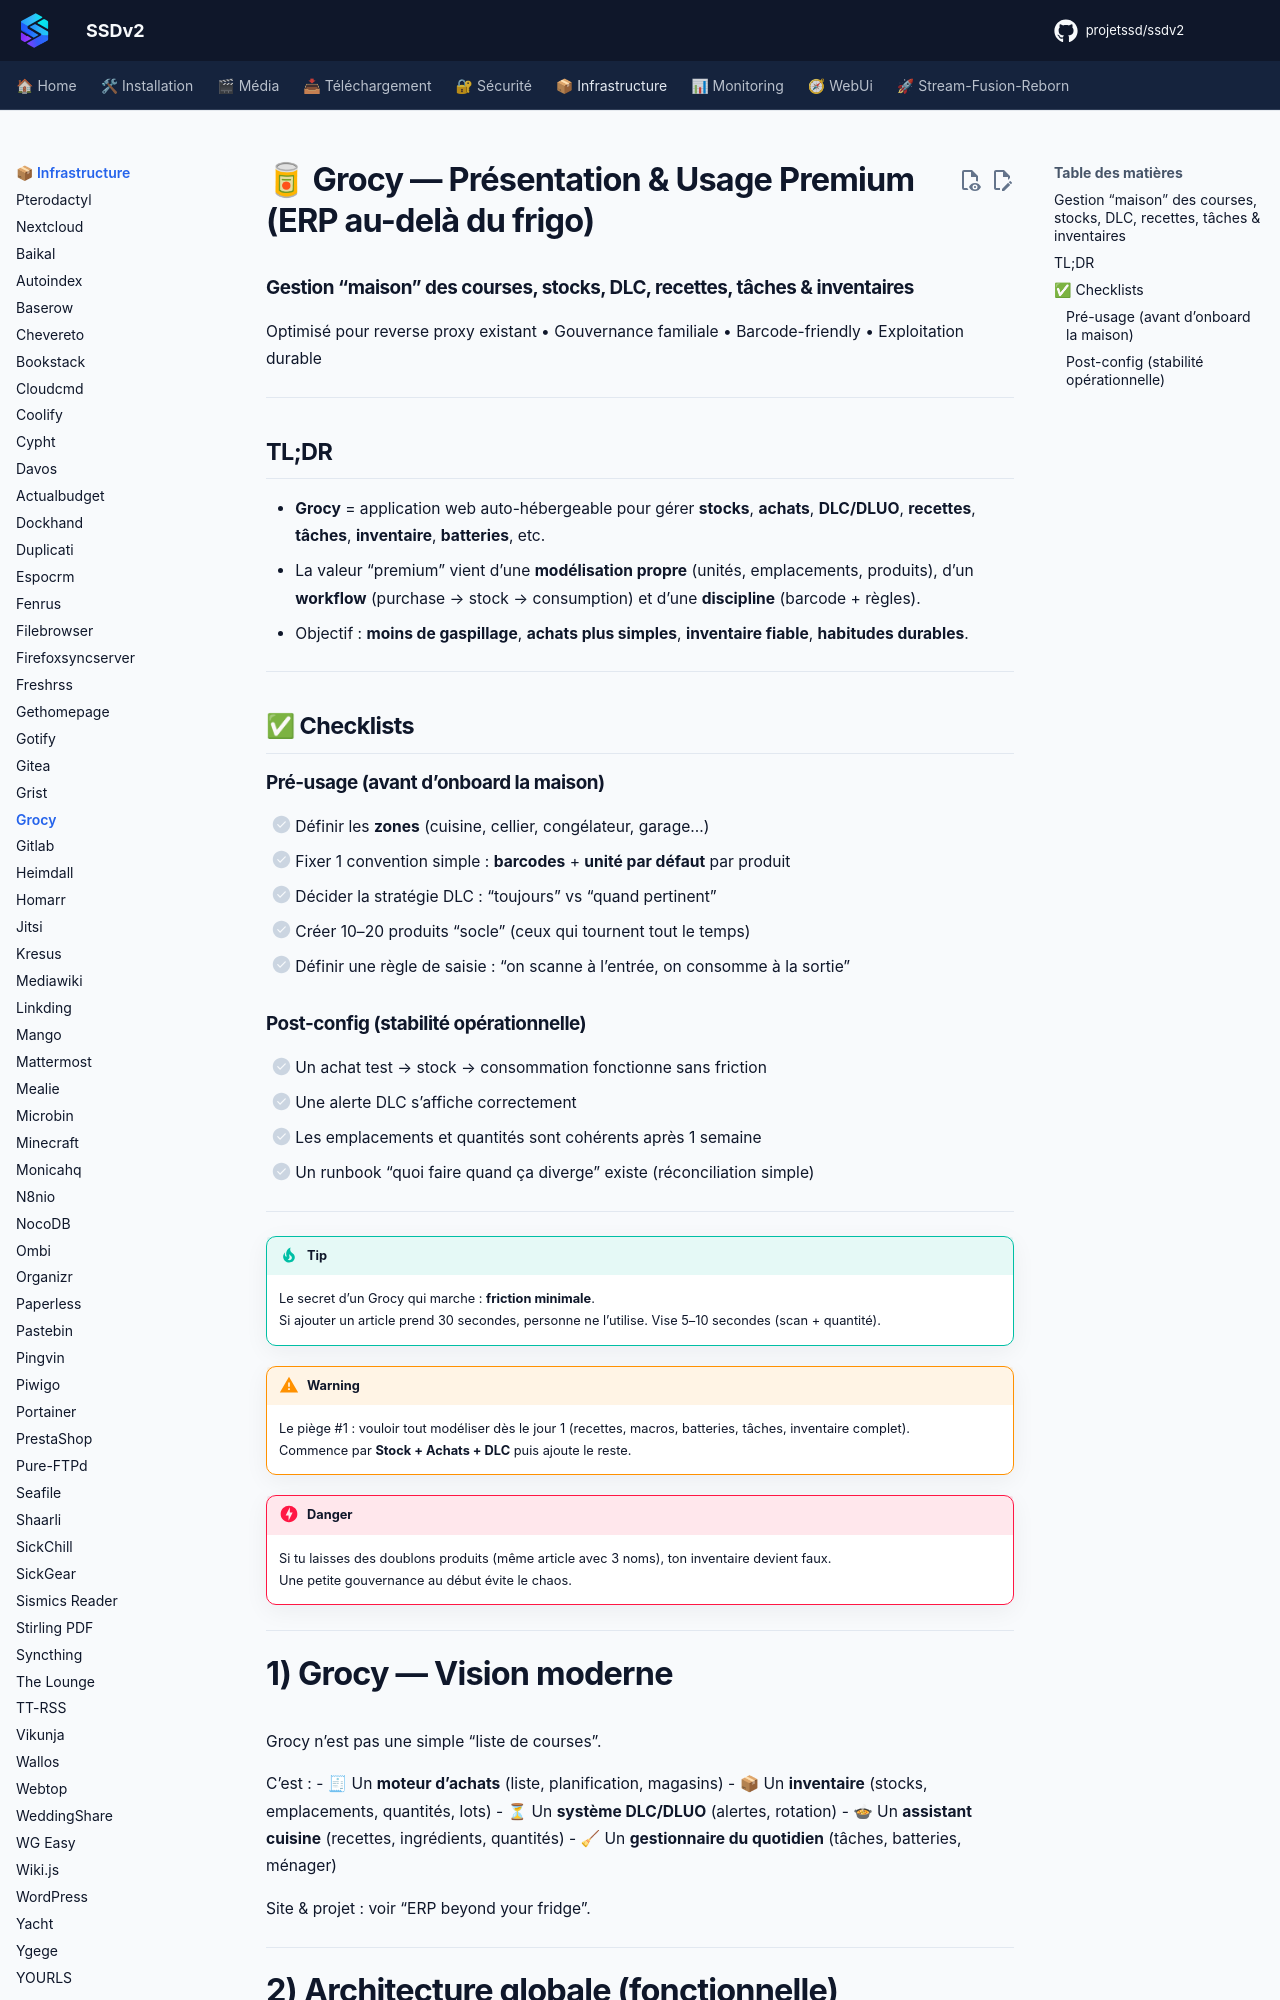

repository: projetssd/ssdv2_docs · page: applications/infrastructure/grocy/index.html · generator: mkdocs

# 🥫 Grocy — Présentation & Usage Premium (ERP au-delà du frigo)

### Gestion “maison” des courses, stocks, DLC, recettes, tâches & inventaires
Optimisé pour reverse proxy existant • Gouvernance familiale • Barcode-friendly • Exploitation durable

---

## TL;DR

- **Grocy** = application web auto-hébergeable pour gérer **stocks**, **achats**, **DLC/DLUO**, **recettes**, **tâches**, **inventaire**, **batteries**, etc.
- La valeur “premium” vient d’une **modélisation propre** (unités, emplacements, produits), d’un **workflow** (purchase → stock → consumption) et d’une **discipline** (barcode + règles).
- Objectif : **moins de gaspillage**, **achats plus simples**, **inventaire fiable**, **habitudes durables**.

---

## ✅ Checklists

### Pré-usage (avant d’onboard la maison)
- [ ] Définir les **zones** (cuisine, cellier, congélateur, garage…)
- [ ] Fixer 1 convention simple : **barcodes** + **unité par défaut** par produit
- [ ] Décider la stratégie DLC : “toujours” vs “quand pertinent”
- [ ] Créer 10–20 produits “socle” (ceux qui tournent tout le temps)
- [ ] Définir une règle de saisie : “on scanne à l’entrée, on consomme à la sortie”

### Post-config (stabilité opérationnelle)
- [ ] Un achat test → stock → consommation fonctionne sans friction
- [ ] Une alerte DLC s’affiche correctement
- [ ] Les emplacements et quantités sont cohérents après 1 semaine
- [ ] Un runbook “quoi faire quand ça diverge” existe (réconciliation simple)

---

> [!TIP]
> Le secret d’un Grocy qui marche : **friction minimale**.  
> Si ajouter un article prend 30 secondes, personne ne l’utilise. Vise 5–10 secondes (scan + quantité).

> [!WARNING]
> Le piège #1 : vouloir tout modéliser dès le jour 1 (recettes, macros, batteries, tâches, inventaire complet).  
> Commence par **Stock + Achats + DLC** puis ajoute le reste.

> [!DANGER]
> Si tu laisses des doublons produits (même article avec 3 noms), ton inventaire devient faux.  
> Une petite gouvernance au début évite le chaos.

---
